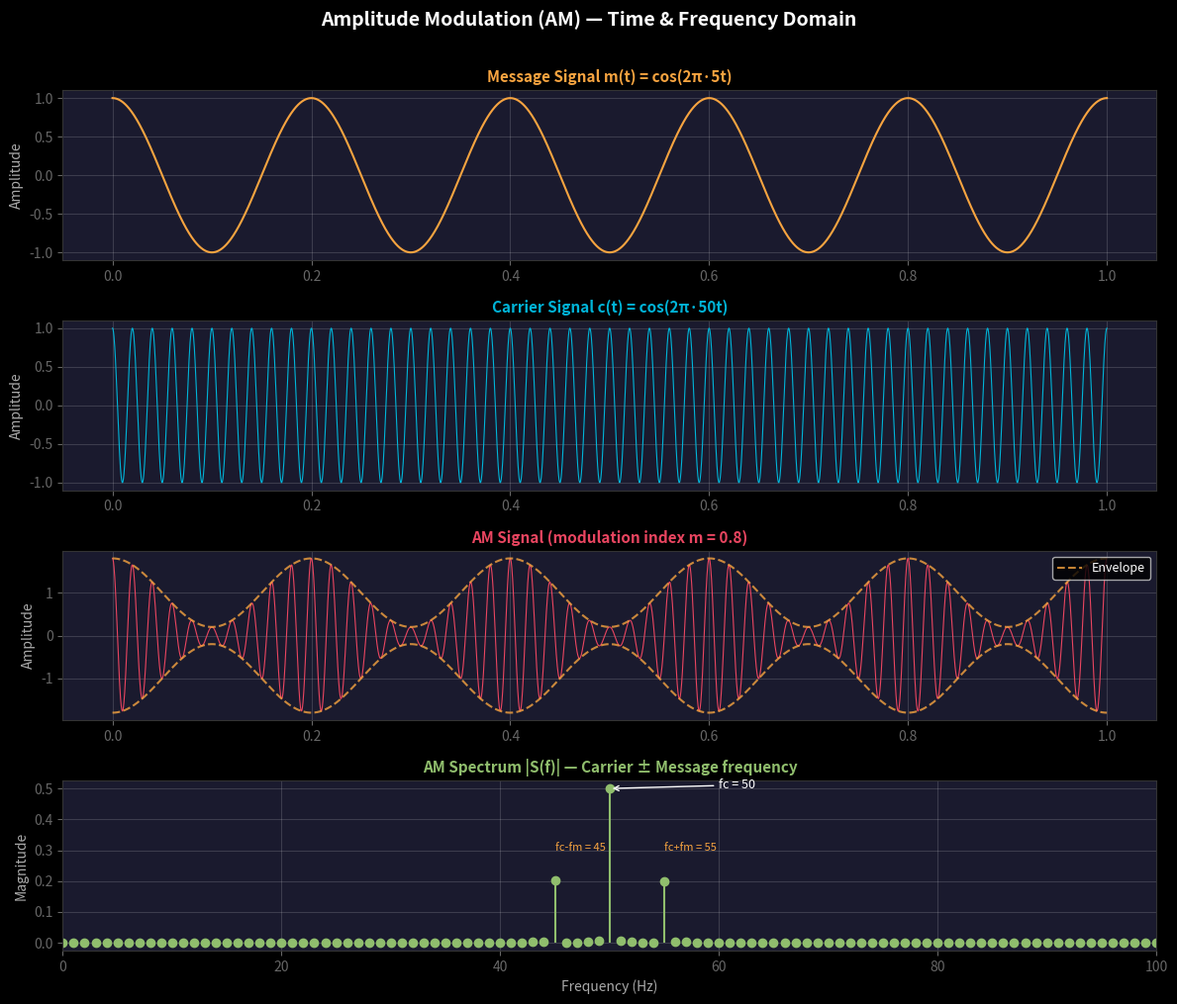

Write the Python code that produced this figure. (Note: this script raises an exception after producing the figure.)
"""Generate AM waveform visualizations: message, carrier, AM signal, spectrum."""
import numpy as np
import matplotlib.pyplot as plt
import os

plt.style.use('dark_background')

t = np.linspace(0, 1, 4000)
fm = 5       # message frequency
fc = 50      # carrier frequency
Am = 1.0     # message amplitude
Ac = 1.0     # carrier amplitude
m = 0.8      # modulation index

message = Am * np.cos(2 * np.pi * fm * t)
carrier = Ac * np.cos(2 * np.pi * fc * t)
am_signal = Ac * (1 + m * np.cos(2 * np.pi * fm * t)) * np.cos(2 * np.pi * fc * t)
envelope_upper = Ac * (1 + m * np.cos(2 * np.pi * fm * t))
envelope_lower = -Ac * (1 + m * np.cos(2 * np.pi * fm * t))

fig, axes = plt.subplots(4, 1, figsize=(12, 10))
fig.patch.set_facecolor('#1a1a2e')

colors = ['#f7a440', '#00b4d8', '#e94560', '#90be6d']

# Message
axes[0].plot(t, message, color=colors[0], linewidth=1.5)
axes[0].set_title('Message Signal m(t) = cos(2π·5t)', color=colors[0], fontsize=11, fontweight='bold')
axes[0].set_ylabel('Amplitude', color='#aaa')

# Carrier
axes[1].plot(t, carrier, color=colors[1], linewidth=0.8)
axes[1].set_title('Carrier Signal c(t) = cos(2π·50t)', color=colors[1], fontsize=11, fontweight='bold')
axes[1].set_ylabel('Amplitude', color='#aaa')

# AM Signal
axes[2].plot(t, am_signal, color=colors[2], linewidth=0.8)
axes[2].plot(t, envelope_upper, color=colors[0], linewidth=1.5, linestyle='--', alpha=0.8, label='Envelope')
axes[2].plot(t, envelope_lower, color=colors[0], linewidth=1.5, linestyle='--', alpha=0.8)
axes[2].set_title(f'AM Signal (modulation index m = {m})', color=colors[2], fontsize=11, fontweight='bold')
axes[2].set_ylabel('Amplitude', color='#aaa')
axes[2].legend(loc='upper right', fontsize=9)

# Spectrum
N = len(t)
freqs = np.fft.fftfreq(N, d=t[1]-t[0])
spectrum = np.abs(np.fft.fft(am_signal)) / N
mask = freqs >= 0
axes[3].stem(freqs[mask][:200], spectrum[mask][:200], linefmt=colors[3], markerfmt='o', basefmt=' ')
axes[3].set_title('AM Spectrum |S(f)| — Carrier ± Message frequency', color=colors[3], fontsize=11, fontweight='bold')
axes[3].set_ylabel('Magnitude', color='#aaa')
axes[3].set_xlabel('Frequency (Hz)', color='#aaa')
axes[3].set_xlim(0, 100)
axes[3].annotate('fc = 50', xy=(50, spectrum[mask][50]), fontsize=9, color='white',
                 xytext=(60, spectrum[mask][50]), arrowprops=dict(arrowstyle='->', color='white'))
axes[3].annotate(f'fc-fm = {fc-fm}', xy=(45, 0.3), fontsize=8, color=colors[0])
axes[3].annotate(f'fc+fm = {fc+fm}', xy=(55, 0.3), fontsize=8, color=colors[0])

for ax in axes:
    ax.set_facecolor('#1a1a2e')
    ax.tick_params(colors='#666')
    ax.grid(True, alpha=0.15)
    for spine in ax.spines.values():
        spine.set_color('#333')

plt.suptitle('Amplitude Modulation (AM) — Time & Frequency Domain', fontsize=14, color='white', fontweight='bold', y=1.01)
plt.tight_layout()
out = os.path.join(os.path.dirname(__file__), 'am_waveform.png')
plt.savefig(out, dpi=180, facecolor='#1a1a2e', bbox_inches='tight')
plt.close()
print(f"Saved: {out}")
